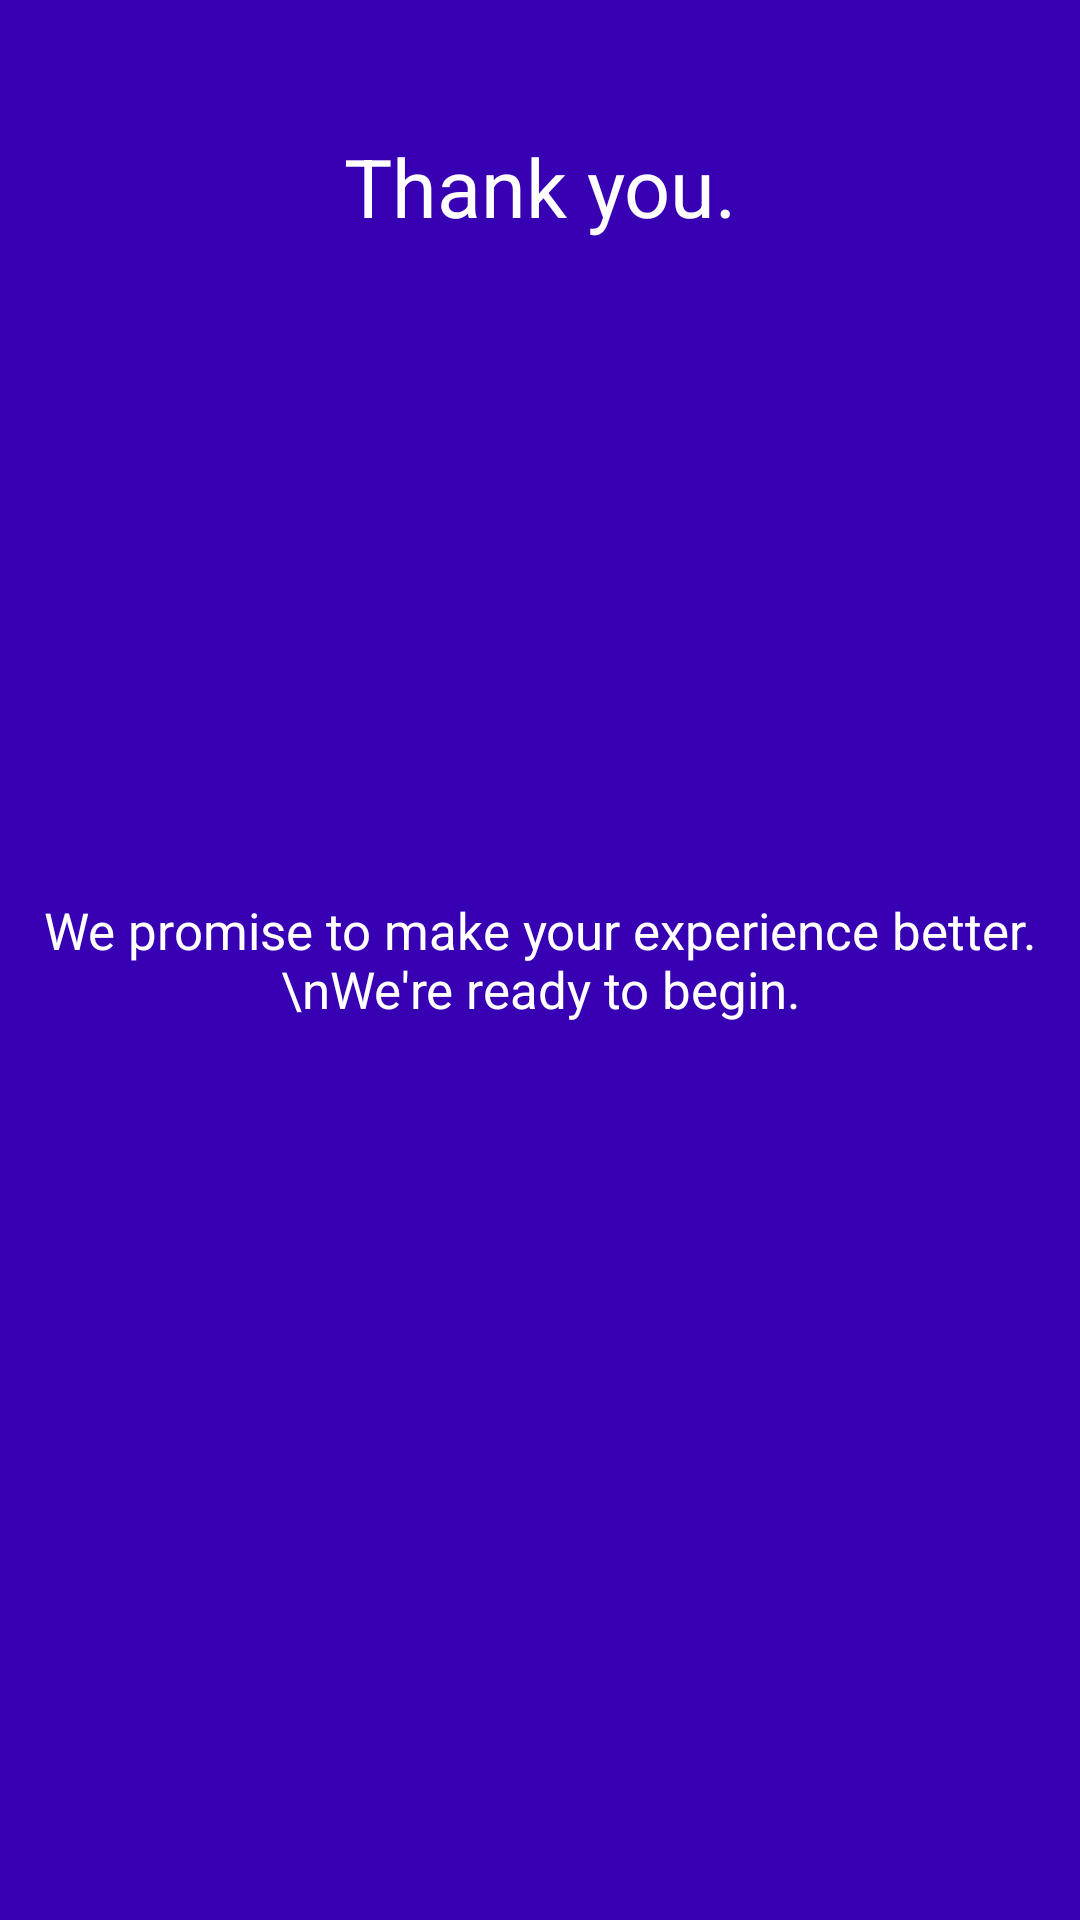

This screen was rendered from an Android layout file. Write that file and the resources it references.
<!-- AndroidManifest.xml: application theme AppTheme -->
<!-- res/layout/fragment_fragment__first_run9_1.xml -->
<FrameLayout xmlns:android="http://schemas.android.com/apk/res/android"
    xmlns:tools="http://schemas.android.com/tools"
    android:layout_width="match_parent"
    android:background="@color/colorPrimaryDark"

    android:layout_height="match_parent"
    tools:context="com.chaitanyad.rembrit.Fragment_FirstRun9_1">

    

    <TextView
        android:gravity="center"
        android:layout_gravity="center"
        android:layout_width="match_parent"
        android:layout_height="125dp"
        android:textColor="@android:color/white"
        android:textSize="17dp"
        android:text="We promise to make your experience better.\nWe're ready to begin." />

    <TextView
        android:layout_gravity="center_horizontal|top"
        android:gravity="center"
        android:layout_width="match_parent"
        android:layout_height="124dp"
        android:textColor="@android:color/white"
        android:textSize="27dp"
        android:text="Thank you." />

</FrameLayout>
<!-- resources referenced by this layout -->
<resources>
  <style name="AppTheme" parent="Theme.AppCompat.Light.DarkActionBar">
          
          <item name="colorPrimary">@color/colorPrimary</item>
          <item name="colorPrimaryDark">@color/colorPrimaryDark</item>
          <item name="colorAccent">@color/colorAccent</item>
      </style>
  <!-- not gathered from this repository: default colours our renderer supplied (Android Studio template values) -->
  <color name="colorPrimary">#FF6200EE</color>
  <color name="colorPrimaryDark">#FF3700B3</color>
  <color name="colorAccent">#FF03DAC5</color>
</resources>
